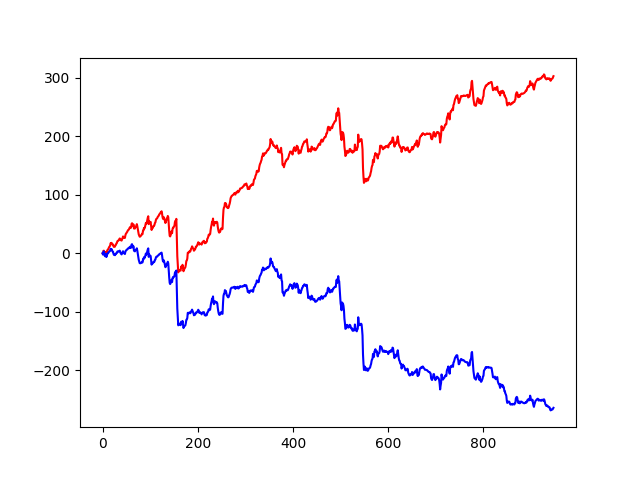

The data file committed next to this chart (first rows):
, ms, open, close, high, low, vol_coin, volume, direction, middle, x, rsi
0, 2025-07-03 10:10:00, 2819, 2820, 2822, 2818, 0, 5848, 1, 2820, 15, 35.42
1, 2025-07-03 10:15:00, 2820, 2820, 2823, 2818, 0, 5140, 1, 2821, 16, 37.78
2, 2025-07-03 10:20:00, 2820, 2821, 2822, 2818, 0, 1818, 1, 2820, 17, 39.13
3, 2025-07-03 10:25:00, 2822, 2822, 2823, 2820, 0, 3032, 1, 2821, 18, 43.18
4, 2025-07-03 10:30:00, 2822, 2821, 2823, 2819, 0, 1194, -1, 2821, 19, 39.53
5, 2025-07-03 10:35:00, 2821, 2818, 2822, 2818, 0, 2334, -1, 2820, 20, 24.39
6, 2025-07-03 10:40:00, 2818, 2817, 2819, 2816, 0, 2848, -1, 2818, 21, 25.64
7, 2025-07-03 10:45:00, 2817, 2824, 2825, 2816, 0, 3763, 1, 2821, 22, 46.3
8, 2025-07-03 10:50:00, 2824, 2826, 2827, 2824, 0, 7094, 1, 2826, 23, 45.28
9, 2025-07-03 10:55:00, 2826, 2829, 2830, 2824, 0, 5369, 1, 2827, 24, 60.78
10, 2025-07-03 11:00:00, 2829, 2835, 2837, 2828, 0, 10515, 1, 2832, 25, 69.35
11, 2025-07-03 11:05:00, 2835, 2838, 2842, 2834, 0, 16463, 1, 2838, 26, 73.85
12, 2025-07-03 11:10:00, 2838, 2837, 2839, 2836, 0, 4244, -1, 2838, 27, 82.76
13, 2025-07-03 11:15:00, 2838, 2837, 2840, 2837, 0, 4190, -1, 2839, 28, 81.82
14, 2025-07-03 11:20:00, 2837, 2840, 2840, 2836, 0, 5918, 1, 2838, 29, 83.05
15, 2025-07-03 11:25:00, 2839, 2836, 2840, 2836, 0, 2154, -1, 2838, 30, 74.24
16, 2025-07-03 11:30:00, 2836, 2834, 2837, 2833, 0, 4148, -1, 2835, 31, 70.15
17, 2025-07-03 11:35:00, 2834, 2836, 2837, 2834, 0, 3313, 1, 2835, 32, 71.43
18, 2025-07-03 11:40:00, 2837, 2836, 2838, 2836, 0, 2058, -1, 2837, 33, 71.43
19, 2025-07-03 11:45:00, 2836, 2834, 2838, 2834, 0, 1659, -1, 2836, 34, 73.53
20, 2025-07-03 11:50:00, 2835, 2838, 2838, 2834, 0, 1379, 1, 2836, 35, 78.87
21, 2025-07-03 11:55:00, 2838, 2842, 2843, 2837, 0, 8006, 1, 2840, 36, 77.27
22, 2025-07-03 12:00:00, 2842, 2840, 2847, 2840, 0, 8868, -1, 2844, 37, 72.06
23, 2025-07-03 12:05:00, 2840, 2841, 2842, 2840, 0, 3207, 1, 2841, 38, 69.35
24, 2025-07-03 12:10:00, 2842, 2840, 2842, 2839, 0, 8710, -1, 2840, 39, 58.49
25, 2025-07-03 12:15:00, 2840, 2840, 2842, 2840, 0, 2618, 1, 2840, 40, 55.1
26, 2025-07-03 12:20:00, 2840, 2839, 2842, 2839, 0, 3104, -1, 2840, 41, 54.0
27, 2025-07-03 12:25:00, 2840, 2841, 2842, 2839, 0, 689, 1, 2840, 42, 57.41
28, 2025-07-03 12:30:00, 2842, 2840, 2844, 2840, 0, 4633, -1, 2842, 43, 50.0
29, 2025-07-03 12:35:00, 2839, 2840, 2840, 2838, 0, 2241, 1, 2840, 44, 58.7
30, 2025-07-03 12:40:00, 2840, 2838, 2842, 2838, 0, 5631, -1, 2840, 45, 57.45
31, 2025-07-03 12:45:00, 2838, 2836, 2839, 2832, 0, 14426, -1, 2836, 46, 50.0
32, 2025-07-03 12:50:00, 2836, 2837, 2838, 2835, 0, 2027, 1, 2836, 47, 52.17
33, 2025-07-03 12:55:00, 2838, 2838, 2840, 2835, 0, 2249, 1, 2838, 48, 57.78
34, 2025-07-03 13:00:00, 2838, 2841, 2842, 2838, 0, 4303, 1, 2840, 49, 57.78
35, 2025-07-03 13:05:00, 2840, 2834, 2842, 2834, 0, 4082, -1, 2838, 50, 33.33
36, 2025-07-03 13:10:00, 2836, 2836, 2838, 2834, 0, 3217, 1, 2836, 51, 39.13
37, 2025-07-03 13:15:00, 2836, 2834, 2836, 2833, 0, 3262, -1, 2835, 52, 36.17
38, 2025-07-03 13:20:00, 2835, 2836, 2836, 2834, 0, 1031, 1, 2835, 53, 42.55
39, 2025-07-03 13:25:00, 2836, 2836, 2838, 2835, 0, 1053, -1, 2836, 54, 40.43
40, 2025-07-03 13:30:00, 2836, 2836, 2836, 2834, 0, 3825, 1, 2834, 55, 42.22
41, 2025-07-03 13:35:00, 2836, 2836, 2838, 2834, 0, 2002, 1, 2836, 56, 38.1
42, 2025-07-03 13:40:00, 2836, 2836, 2837, 2836, 0, 503, -1, 2836, 57, 41.03
43, 2025-07-03 13:45:00, 2836, 2840, 2842, 2836, 0, 4453, 1, 2839, 58, 51.06
44, 2025-07-03 13:50:00, 2840, 2842, 2842, 2840, 0, 2545, 1, 2841, 59, 57.78
45, 2025-07-03 13:55:00, 2842, 2838, 2842, 2837, 0, 3955, -1, 2840, 60, 54.17
46, 2025-07-03 14:05:00, 2838, 2833, 2839, 2833, 0, 4278, -1, 2836, 61, 43.1
47, 2025-07-03 14:10:00, 2833, 2834, 2836, 2832, 0, 2734, 1, 2834, 62, 44.07
48, 2025-07-03 14:15:00, 2834, 2836, 2836, 2833, 0, 1244, 1, 2835, 63, 42.11
49, 2025-07-03 14:20:00, 2835, 2832, 2835, 2830, 0, 4544, -1, 2833, 64, 46.15
50, 2025-07-03 14:25:00, 2832, 2834, 2835, 2832, 0, 1310, 1, 2834, 65, 48.15
51, 2025-07-03 14:30:00, 2835, 2834, 2836, 2832, 0, 1953, -1, 2834, 66, 49.06
52, 2025-07-03 14:35:00, 2834, 2835, 2837, 2834, 0, 1442, 1, 2836, 67, 48.08
53, 2025-07-03 14:40:00, 2835, 2836, 2838, 2834, 0, 732, 1, 2836, 68, 51.85
54, 2025-07-03 14:45:00, 2836, 2836, 2839, 2836, 0, 1314, 1, 2837, 69, 51.85
55, 2025-07-03 14:50:00, 2836, 2834, 2836, 2834, 0, 918, -1, 2835, 70, 45.76
56, 2025-07-03 14:55:00, 2833, 2834, 2835, 2833, 0, 820, 1, 2834, 71, 46.67
57, 2025-07-03 15:00:00, 2834, 2833, 2835, 2832, 0, 1236, -1, 2834, 72, 35.85
58, 2025-07-03 15:05:00, 2834, 2836, 2836, 2832, 0, 574, 1, 2834, 73, 39.29
59, 2025-07-03 15:10:00, 2835, 2835, 2836, 2834, 0, 891, 1, 2835, 74, 43.14
... 7,952 more rows
